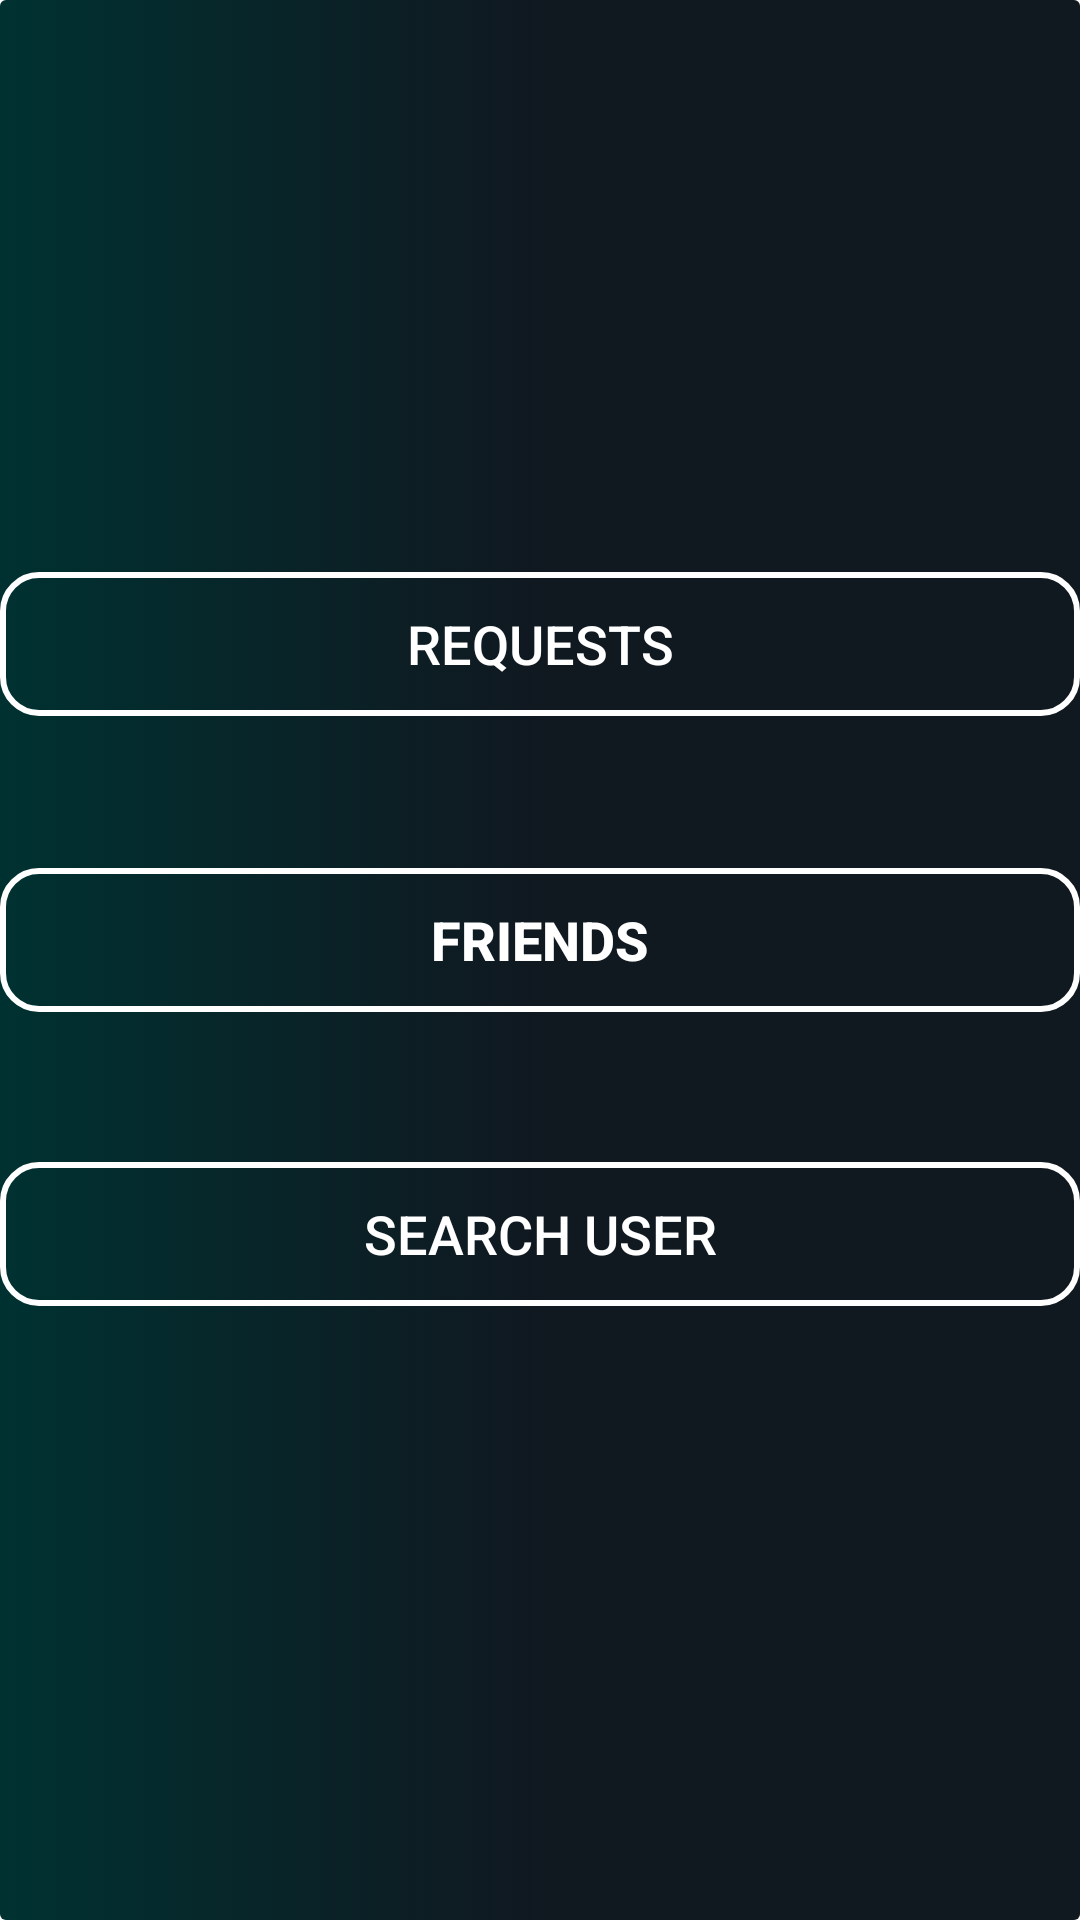

Android layout source for this screen:
<!-- AndroidManifest.xml: application theme Theme.TuneInn -->
<!-- res/layout/fragment_friends.xml -->
<?xml version="1.0" encoding="utf-8"?>
<androidx.constraintlayout.widget.ConstraintLayout xmlns:android="http://schemas.android.com/apk/res/android"
    xmlns:tools="http://schemas.android.com/tools"
    android:layout_width="match_parent"
    android:layout_height="match_parent"
    xmlns:app="http://schemas.android.com/apk/res-auto"
    tools:context=".FriendsFragment"
    android:background="@drawable/gradient_blur">

    <androidx.appcompat.widget.AppCompatButton
    android:id="@+id/requestsButtonf"
    android:layout_width="match_parent"
    android:layout_height="wrap_content" android:background="@drawable/border"
    android:layout_marginTop="80dp"

    android:text="Requests"
    android:textColor="@color/white"
    android:textSize="18sp"

    app:layout_constraintBottom_toBottomOf="parent"
    app:layout_constraintEnd_toEndOf="parent"
    app:layout_constraintHorizontal_bias="0.498"
    app:layout_constraintStart_toStartOf="parent"
    app:layout_constraintTop_toTopOf="parent"
    app:layout_constraintVertical_bias="0.216" />

    <androidx.appcompat.widget.AppCompatButton
        android:id="@+id/searchUsersButtonf"
        android:layout_width="match_parent"
        android:layout_height="wrap_content"
        android:background="@drawable/border"
        android:layout_marginTop="50dp"

        android:text="Search User"
        android:textColor="@color/white"
        android:textSize="18sp"

        app:layout_constraintEnd_toEndOf="@+id/friendsButtonf"
        app:layout_constraintHorizontal_bias="0.0"
        app:layout_constraintStart_toStartOf="@+id/friendsButtonf"
        app:layout_constraintTop_toBottomOf="@+id/friendsButtonf" />

    <androidx.appcompat.widget.AppCompatButton
        android:id="@+id/friendsButtonf"
        android:layout_width="match_parent"
        android:layout_height="wrap_content"
        android:layout_marginTop="50dp"
        android:background="@drawable/border"

        android:text="Friends"
        android:textColor="@color/white"
        android:textSize="18sp"
        android:textStyle="bold"

        app:layout_constraintBottom_toBottomOf="parent"
        app:layout_constraintEnd_toEndOf="@+id/requestsButtonf"
        app:layout_constraintHorizontal_bias="0.481"
        app:layout_constraintStart_toStartOf="@+id/requestsButtonf"
        app:layout_constraintTop_toBottomOf="@+id/requestsButtonf"
        app:layout_constraintVertical_bias="0.002" />

    <androidx.appcompat.widget.AppCompatButton
        android:id="@+id/recommendationsButton"
        android:layout_width="match_parent"
        android:layout_height="wrap_content"
        android:layout_marginTop="50dp"
        android:background="@drawable/border"

        android:text="Recommendations"
        android:textColor="@color/white"
        android:textSize="18sp"
        android:textStyle="bold"
        android:visibility="gone"

        app:layout_constraintBottom_toBottomOf="parent"
        app:layout_constraintEnd_toEndOf="@+id/searchUsersButtonf"
        app:layout_constraintHorizontal_bias="0.481"
        app:layout_constraintStart_toStartOf="@+id/searchUsersButtonf"
        app:layout_constraintTop_toBottomOf="@+id/searchUsersButtonf"
        app:layout_constraintVertical_bias="0.002" />

</androidx.constraintlayout.widget.ConstraintLayout>
<!-- resources referenced by this layout -->
<resources>
  <color name="white">#FFFFFFFF</color>
  <!-- drawable border (drawable) -->
  <?xml version="1.0" encoding="utf-8"?>
  <shape xmlns:android="http://schemas.android.com/apk/res/android">
      <stroke
          android:width="2dp"
          android:color="@color/white"
          />
      <corners android:radius="12dp"/>
  </shape>
  <!-- drawable gradient_blur (drawable) -->
  <?xml version="1.0" encoding="utf-8"?>
  <selector xmlns:android="http://schemas.android.com/apk/res/android">
      <item>
          <shape
              android:shape="rectangle">
              <gradient
                  android:startColor="@color/dark_green"
                  android:centerColor="@color/light_black"
                  android:endColor="@color/light_black"/>
              <corners android:radius="2dp"/>
          </shape>
  
      </item>
  
  </selector>
  <style name="Theme.TuneInn" parent="Theme.MaterialComponents.DayNight.NoActionBar">
          
          <item name="colorPrimary">@color/purple_500</item>
          <item name="colorPrimaryVariant">@color/purple_700</item>
          <item name="colorOnPrimary">@color/white</item>
          
          <item name="colorSecondary">@color/teal_200</item>
          <item name="colorSecondaryVariant">@color/teal_700</item>
          <item name="colorOnSecondary">@color/black</item>
          
          <item name="android:statusBarColor">?attr/colorPrimaryVariant</item>
          
      </style>
  <color name="dark_green">#003131</color>
  <color name="light_black">#101820</color>
  <color name="purple_500">#FF6200EE</color>
  <color name="purple_700">#FF3700B3</color>
  <color name="teal_200">#FF03DAC5</color>
  <color name="teal_700">#FF018786</color>
  <color name="black">#FF000000</color>
</resources>
